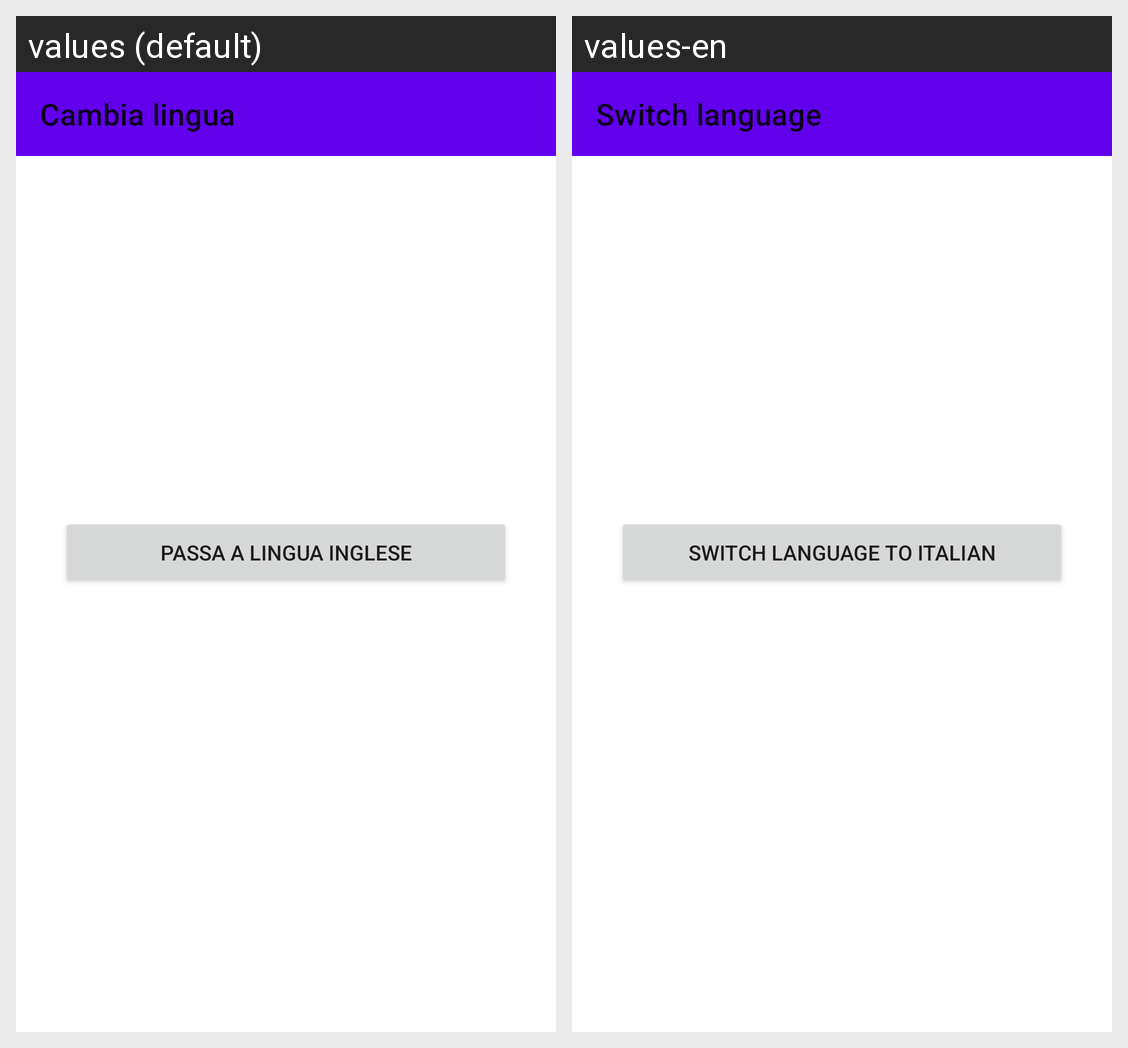

Locale-by-locale string values for the Android screen shown in this grid:
Android screen res/layout/activity_cambia_lingua.xml rendered under 2 locales, left to right: values (default), values-en. Device: Nexus 5 (rendered at 1080×1920; each locale shown at half size, 540×960, under a caption strip naming it); theme Theme.ECultureToolBakers.
Strings drawn on this screen, with the default value and each locale's value (text and hints the layout hard-codes, and strings that could not be matched under every locale, appear in the picture but are not listed):

lingua
  values: Cambia lingua
  values-en: Switch language

cambiaLingua
  values: Passa a lingua inglese
  values-en: Switch language to italian
